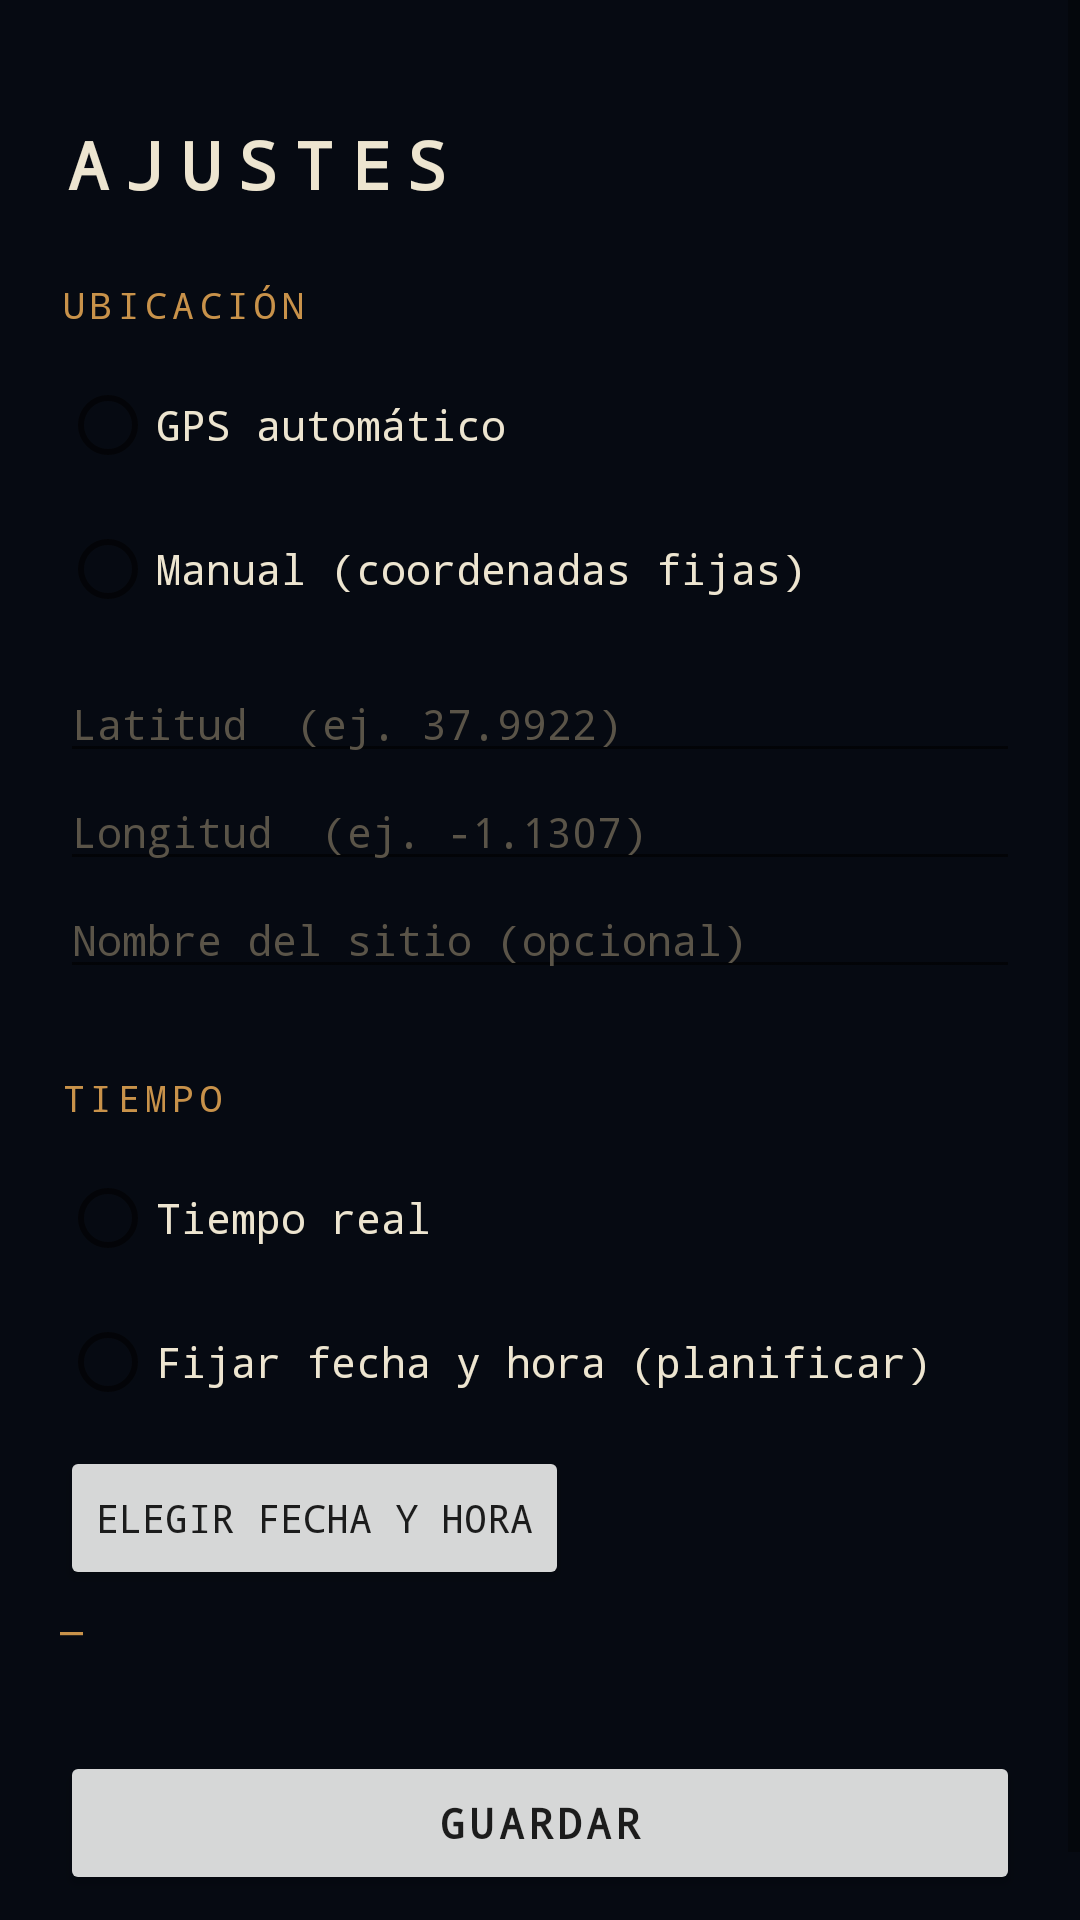

Here is an Android app screen rendered from its layout file. Give the layout XML and the strings, colors and styles it references.
<!-- AndroidManifest.xml: application theme Theme.Astrum -->
<!-- res/layout/activity_settings.xml -->
<?xml version="1.0" encoding="utf-8"?>
<ScrollView xmlns:android="http://schemas.android.com/apk/res/android"
    android:id="@+id/settingsRoot"
    android:layout_width="match_parent"
    android:layout_height="match_parent"
    android:background="@color/bg_deep"
    android:fillViewport="true">

    <LinearLayout
        android:layout_width="match_parent"
        android:layout_height="wrap_content"
        android:orientation="vertical"
        android:paddingTop="40dp"
        android:paddingHorizontal="20dp"
        android:paddingBottom="32dp">

        <TextView
            android:id="@+id/tvSettingsTitle"
            android:layout_width="wrap_content" android:layout_height="wrap_content"
            android:text="AJUSTES" android:fontFamily="monospace"
            android:textSize="22sp" android:textStyle="bold" android:letterSpacing="0.25"
            android:textColor="@color/text_primary"
            android:layout_marginBottom="24dp"/>

        
        <TextView android:id="@+id/lblLocation"
            android:layout_width="wrap_content" android:layout_height="wrap_content"
            android:text="UBICACIÓN" android:fontFamily="monospace"
            android:textSize="12sp" android:letterSpacing="0.15"
            android:textColor="@color/amber" android:layout_marginBottom="8dp"/>

        <RadioGroup
            android:id="@+id/rgLocation"
            android:layout_width="match_parent" android:layout_height="wrap_content"
            android:orientation="vertical">
            <RadioButton android:id="@+id/rbAuto"
                android:layout_width="wrap_content" android:layout_height="wrap_content"
                android:text="GPS automático" android:fontFamily="monospace"
                android:textSize="14sp" android:textColor="@color/text_primary"/>
            <RadioButton android:id="@+id/rbManual"
                android:layout_width="wrap_content" android:layout_height="wrap_content"
                android:text="Manual (coordenadas fijas)" android:fontFamily="monospace"
                android:textSize="14sp" android:textColor="@color/text_primary"/>
        </RadioGroup>

        <EditText android:id="@+id/etLat"
            android:layout_width="match_parent" android:layout_height="wrap_content"
            android:hint="Latitud  (ej. 37.9922)" android:fontFamily="monospace"
            android:inputType="numberSigned|numberDecimal"
            android:textColor="@color/text_primary" android:textColorHint="@color/text_dim"
            android:textSize="14sp" android:layout_marginTop="8dp"/>
        <EditText android:id="@+id/etLng"
            android:layout_width="match_parent" android:layout_height="wrap_content"
            android:hint="Longitud  (ej. -1.1307)" android:fontFamily="monospace"
            android:inputType="numberSigned|numberDecimal"
            android:textColor="@color/text_primary" android:textColorHint="@color/text_dim"
            android:textSize="14sp"/>
        <EditText android:id="@+id/etName"
            android:layout_width="match_parent" android:layout_height="wrap_content"
            android:hint="Nombre del sitio (opcional)" android:fontFamily="monospace"
            android:inputType="text"
            android:textColor="@color/text_primary" android:textColorHint="@color/text_dim"
            android:textSize="14sp"/>

        
        <TextView
            android:layout_width="wrap_content" android:layout_height="wrap_content"
            android:text="TIEMPO" android:fontFamily="monospace"
            android:textSize="12sp" android:letterSpacing="0.15"
            android:textColor="@color/amber"
            android:layout_marginTop="28dp" android:layout_marginBottom="8dp"/>

        <RadioGroup
            android:id="@+id/rgTime"
            android:layout_width="match_parent" android:layout_height="wrap_content"
            android:orientation="vertical">
            <RadioButton android:id="@+id/rbTimeReal"
                android:layout_width="wrap_content" android:layout_height="wrap_content"
                android:text="Tiempo real" android:fontFamily="monospace"
                android:textSize="14sp" android:textColor="@color/text_primary"/>
            <RadioButton android:id="@+id/rbTimeFrozen"
                android:layout_width="wrap_content" android:layout_height="wrap_content"
                android:text="Fijar fecha y hora (planificar)" android:fontFamily="monospace"
                android:textSize="14sp" android:textColor="@color/text_primary"/>
        </RadioGroup>

        <Button android:id="@+id/btnPickDateTime"
            android:layout_width="wrap_content" android:layout_height="wrap_content"
            android:text="Elegir fecha y hora" android:fontFamily="monospace"
            android:textSize="13sp" android:layout_marginTop="4dp"/>
        <TextView android:id="@+id/tvFrozenInfo"
            android:layout_width="wrap_content" android:layout_height="wrap_content"
            android:text="—" android:fontFamily="monospace"
            android:textSize="13sp" android:textColor="@color/amber" android:layout_marginTop="4dp"/>

        
        <Button android:id="@+id/btnSave"
            android:layout_width="match_parent" android:layout_height="wrap_content"
            android:text="GUARDAR" android:fontFamily="monospace"
            android:textStyle="bold" android:letterSpacing="0.1"
            android:layout_marginTop="32dp"/>

    </LinearLayout>
</ScrollView>
<!-- resources referenced by this layout -->
<resources>
  <color name="amber">#c8924a</color>
  <color name="bg_deep">#060a12</color>
  <color name="text_dim">#5a5448</color>
  <color name="text_primary">#ede5d0</color>
  <style name="Theme.Astrum" parent="Theme.MaterialComponents.DayNight.NoActionBar">
          <item name="colorPrimary">@color/amber</item>
          <item name="colorPrimaryVariant">@color/amber_dim</item>
          <item name="colorOnPrimary">@color/bg_deep</item>
          <item name="colorSecondary">@color/amber</item>
          <item name="colorSurface">@color/bg_card</item>
          <item name="colorOnSurface">@color/text_primary</item>
          <item name="android:windowBackground">@color/bg_deep</item>
          <item name="android:statusBarColor">@android:color/transparent</item>
          <item name="android:navigationBarColor">@color/nav_bg</item>
      </style>
  <color name="amber_dim">#8a5f28</color>
  <color name="bg_card">#0c1220</color>
  <color name="nav_bg">#0a0e18</color>
</resources>
